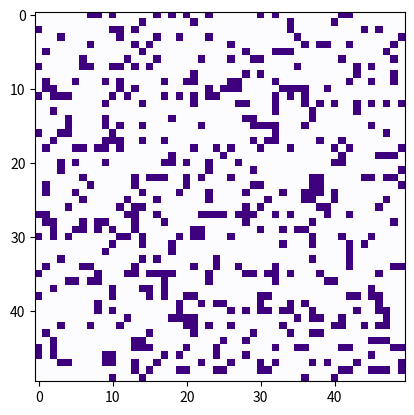

Source code (Python):
import numpy as np
import matplotlib.pyplot as plt
import matplotlib.animation as animation

"""
rules:
1. If a cell is ON and has fewer than two neighbors that are ON, it .
turns OFF.
2. If a cell is ON and has either two or three neighbors that are ON, .
it remains ON.
3. If a cell is ON and has more than three neighbors that are ON, it .
turns OFF.
4. If a cell is OFF and has exactly three neighbors that are ON, it .
turns ON.
"""

def randomgrid(n):
 """returns a grid of NxN random values"""
 return np.random.choice([1,0], n*n, p=[0.2, 0.8]).reshape(n, n)


def addglider(i,j, grid):
    """ a glider seed to add to the grid universe
    :param i is x position on grid
    :param j is y position on grid
    :param grid is the given universe
    :return grid with seed glider placed
    """

    glider = np.array([[0, 0, 1],
                       [1, 0, 1],
                       [0, 1, 1]])
    grid[i:i+3, j:j+3] = glider
    return grid


def update(frameNum, img, grid, n):
    """
    check's the number of neighbours from each cell
    and apply's the game's rules to it.
    :param grid is the given universe
    :param n is the size of the grid
    :param return  img frame
    """

    newgrid = grid.copy() # copy the grid for the next generation
    # count neighbours of each cell
    for i in range(n):
        for j in range(n):
            total = int((grid[i, (j - 1) % n] + grid[i, (j + 1) % n] +
                         grid[(i - 1) % n, j] + grid[(i + 1) % n, j] +
                         grid[(i - 1) % n, (j - 1) % n] + grid[(i - 1) % n, (j + 1) % n] +
                         grid[(i + 1) % n, (j - 1) % n] + grid[(i + 1) % n, (j + 1) % n]))


            if grid[i, j] == 1:
                if (total < 2) or (total > 3):
                    newgrid[i, j] = 0
            else:
                if total == 3:
                    newgrid[i,j] = 1
        # update data
    img.set_data(newgrid)
    grid[:] = newgrid[:]
    return img,


def main():
    # size of the grid
    n = 50
    glider = False
    if glider:
        zeros = np.zeros((n, n))
        grid = addglider(30, 30, zeros)
    else:
        grid = randomgrid(n)

    # set up animation
    fig, ax = plt.subplots()
    img = ax.imshow(grid, interpolation='nearest', cmap='Purples')
    ani = animation.FuncAnimation(fig, update, fargs=(img, grid, n,),
                                  # frames=1,
                                  interval=100,
                                  save_count=50)

    plt.show()


main()







